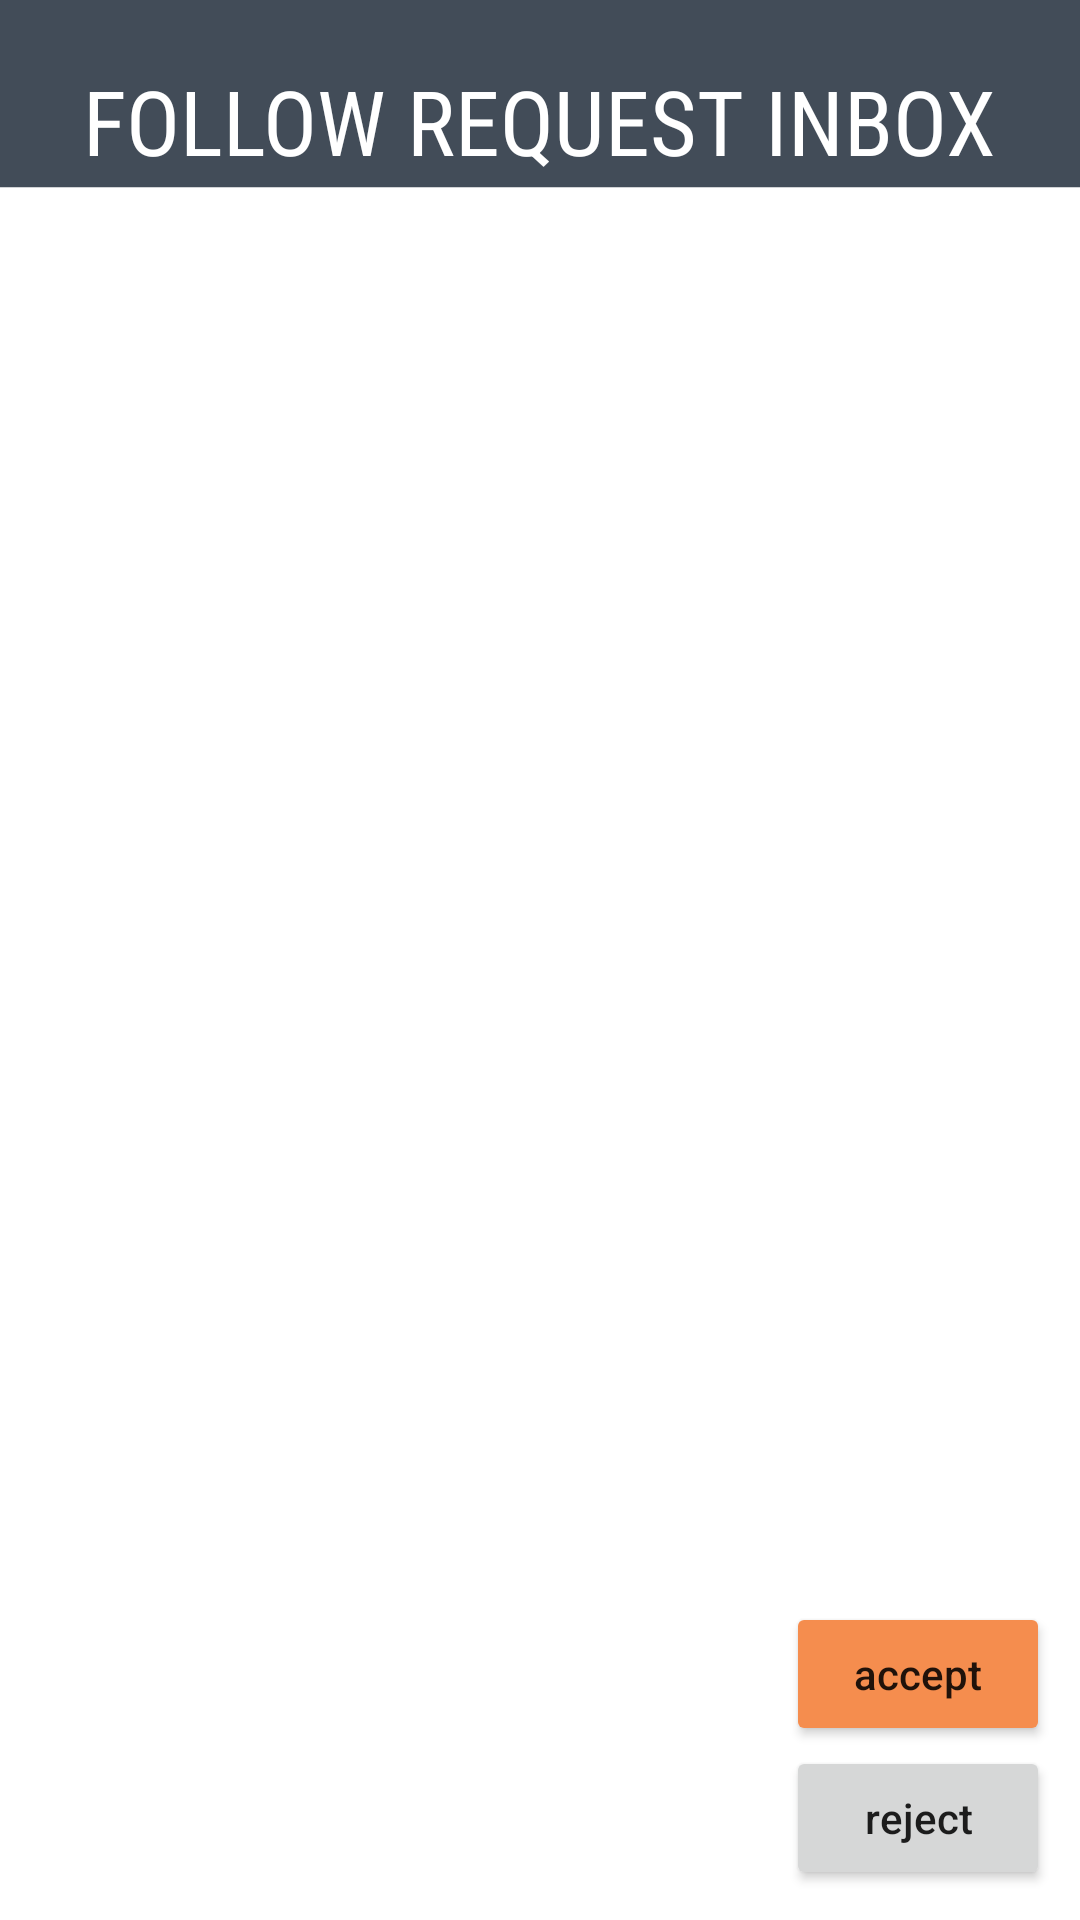

Produce the Android XML layout that renders to this screen, including the resource entries it uses.
<!-- AndroidManifest.xml: application theme Theme.HabitTracker -->
<!-- res/layout/request_inbox.xml -->
<?xml version="1.0" encoding="utf-8"?>
<RelativeLayout
    xmlns:android="http://schemas.android.com/apk/res/android"
    android:layout_width="match_parent"
    android:layout_height="match_parent"
    android:background="@drawable/app_background_6"
    android:theme="@style/HomeTheme"
    android:orientation="horizontal">


    <TextView
        android:id="@+id/inbox_title"
        android:layout_width="wrap_content"
        android:layout_height="wrap_content"
        android:layout_alignParentTop="true"
        android:layout_centerHorizontal="true"
        android:layout_marginStart="20dp"
        android:layout_marginTop="20dp"
        android:layout_marginEnd="20dp"
        android:layout_marginBottom="20dp"
        android:fontFamily="sans-serif-condensed"
        android:text="FOLLOW REQUEST INBOX"
        android:textColor="@color/white"
        android:textSize="30sp" />

    <ListView
        android:id="@+id/inbox_request_list"
        android:layout_width="wrap_content"
        android:layout_height="500dp"
        android:layout_below="@+id/inbox_title"
        android:layout_above ="@+id/request_handler"
        android:layout_centerHorizontal="true"
        android:layout_marginTop="10dp"
        android:choiceMode="singleChoice"
        android:divider="@color/light_grey"
        android:dividerHeight="1sp"
        android:listSelector="@color/light_grey"
        android:padding="15dp" />

    <LinearLayout
        android:id="@+id/request_handler"
        android:layout_width="wrap_content"
        android:layout_height="wrap_content"
        android:orientation="vertical"
        android:layout_margin="10dp"
        android:layout_alignParentEnd="true"
        android:layout_alignParentBottom="true"
        android:layout_marginStart="10dp"
        android:layout_marginTop="10dp">


        <Button
            android:id="@+id/accept_button"
            android:layout_width="wrap_content"
            android:layout_height="wrap_content"
            android:backgroundTint="@color/orange"
            android:text="accept"
            android:textAllCaps="false" />

        <Button
            android:id="@+id/deny_button"
            android:layout_width="wrap_content"
            android:layout_height="wrap_content"
            android:text="reject"
            android:textAllCaps="false" />

    </LinearLayout>


</RelativeLayout>
<!-- resources referenced by this layout -->
<resources>
  <color name="light_grey">#AfB7C2</color>
  <color name="orange">#F58D4E</color>
  <color name="white">#FFFFFFFF</color>
  <!-- drawable app_background_6: png bitmap (drawable, 749 bytes) -->
  <style name="HomeTheme" parent="Theme.MaterialComponents.DayNight.NoActionBar">
          <item name="colorPrimary">@color/grey</item>
          <item name="colorPrimaryVariant">@color/grey</item>
          <item name="android:statusBarColor" tools:targetApi="l">?attr/colorPrimaryVariant</item>
      </style>
  <style name="Theme.HabitTracker" parent="Theme.MaterialComponents.DayNight.NoActionBar">
          
          <item name="colorPrimary">@color/orange</item>
          <item name="colorPrimaryVariant">@color/orange</item>
          <item name="colorOnPrimary">@color/white</item>
          
          <item name="colorSecondary">@color/teal_200</item>
          <item name="colorSecondaryVariant">@color/teal_700</item>
          <item name="colorOnSecondary">@color/black</item>
          
          <item name="android:statusBarColor" tools:targetApi="l">?attr/colorPrimaryVariant</item>
          
      </style>
  <color name="grey">#424C58</color>
  <color name="teal_200">#FF03DAC5</color>
  <color name="teal_700">#FF018786</color>
  <color name="black">#FF000000</color>
</resources>
